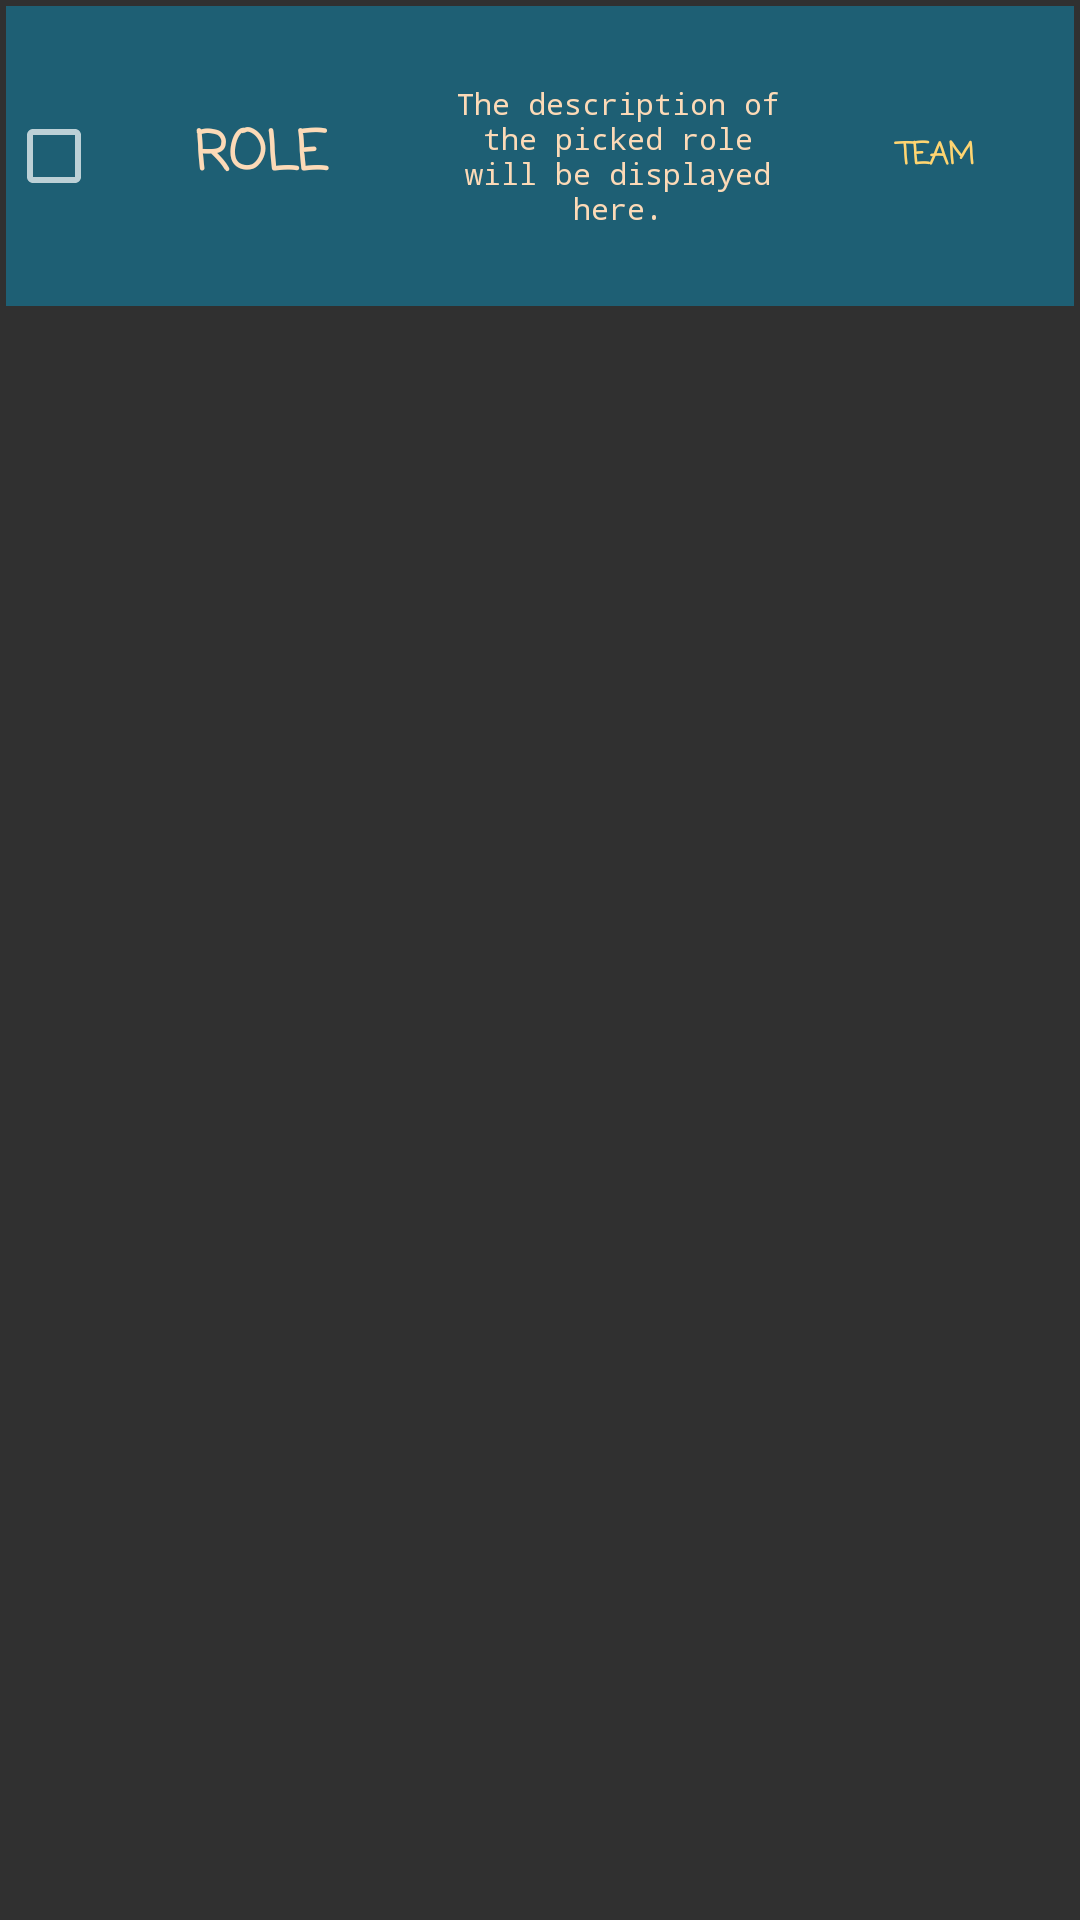

This screen was rendered from an Android layout file. Write that file and the resources it references.
<!-- AndroidManifest.xml: application theme AppTheme -->
<!-- res/layout/role_element.xml -->
<?xml version="1.0" encoding="utf-8"?>
<LinearLayout
    xmlns:android="http://schemas.android.com/apk/res/android"
    xmlns:tools="http://schemas.android.com/tools"
    android:layout_width="match_parent"
    android:layout_height="wrap_content"
    android:orientation="horizontal"
    android:layout_margin="2dp"
    >

    <LinearLayout
        style="@style/elementLinearLayoutStyle"
        android:layout_margin="2dp">
            <CheckBox
                android:id="@+id/eBox"
                style="@style/checkBoxStyle"/>
            <TextView
                android:id="@+id/eName"
                style="@style/MiniRoleNameStyle"
                tools:ignore="RtlCompat" />
            <TextView
                android:id="@+id/eDescription"
                style="@style/MiniRoleDescriptionStyle"
                tools:ignore="RtlCompat" />
            <TextView
                android:id="@+id/eTeam"
                style="@style/MiniTeamNameStyle"
                tools:ignore="RtlCompat" />
    </LinearLayout>


    </LinearLayout>
<!-- resources referenced by this layout -->
<resources>
  <style name="MiniRoleDescriptionStyle">
          <item name="android:textColor">@color/colorAccent</item>
          <item name="textAllCaps">false</item>
          <item name="android:textStyle">normal</item>
          <item name="fontFamily">monospace</item>
          <item name="android:textSize">10sp</item>
          <item name="android:layout_margin">4dp</item>
          <item name="android:layout_width">0dp</item>
          <item name="android:layout_height">match_parent</item>
          <item name="android:layout_weight">2</item>
          <item name="android:text">@string/description_placeholder</item>
          <item name="android:gravity">center_vertical</item>
          <item name="android:textAlignment">center</item>
      </style>
  <style name="MiniRoleNameStyle">
          <item name="android:textColor">@color/colorAccent</item>
          <item name="textAllCaps">false</item>
          <item name="android:textStyle">bold</item>
          <item name="fontFamily">casual</item>
          <item name="android:textSize">18sp</item>
          <item name="android:layout_margin">4dp</item>
          <item name="android:layout_width">0dp</item>
          <item name="android:layout_height">match_parent</item>
          <item name="android:layout_weight">2</item>
          <item name="android:gravity">center_vertical</item>
          <item name="android:textAlignment">center</item>
          <item name="android:text">@string/role_placeholder</item>
      </style>
  <style name="MiniTeamNameStyle">
          <item name="android:textColor">@color/colorMinor</item>
          <item name="textAllCaps">true</item>
          <item name="android:textStyle">bold</item>
          <item name="fontFamily">casual</item>
          <item name="android:textSize">10sp</item>
          <item name="android:layout_margin">4dp</item>
          <item name="android:layout_width">0dp</item>
          <item name="android:layout_height">match_parent</item>
          <item name="android:layout_weight">1.5</item>
          <item name="android:text">@string/team_placeholder</item>
          <item name="android:gravity">center_vertical</item>
          <item name="android:textAlignment">center</item>
      </style>
  <style name="checkBoxStyle">
          <item name="android:layout_gravity">center_vertical</item>
          <item name="android:layout_width">25dp</item>
          <item name="android:layout_height">100dp</item>
      </style>
  <style name="elementLinearLayoutStyle">
          <item name="android:layout_width">match_parent</item>
          <item name="android:layout_height">wrap_content</item>
          <item name="android:background">@color/colorPrimaryDark</item>
          <item name="android:layout_margin">2dp</item>
      </style>
  <style name="AppTheme" parent="Theme.AppCompat.NoActionBar">
          <item name="colorPrimary">@color/colorPrimary</item>
          <item name="colorPrimaryDark">@color/colorPrimaryDark</item>
          <item name="colorAccent">@color/colorAccent</item>
      </style>
  <color name="colorAccent">#fcdab7</color>
  <string name="description_placeholder">The description of the picked role will be displayed here.</string>
  <string name="role_placeholder">ROLE</string>
  <color name="colorMinor">#ffd571</color>
  <string name="team_placeholder">TEAM</string>
  <color name="colorPrimaryDark">#1e5f74</color>
  <color name="colorPrimary">#1d2d50</color>
</resources>
